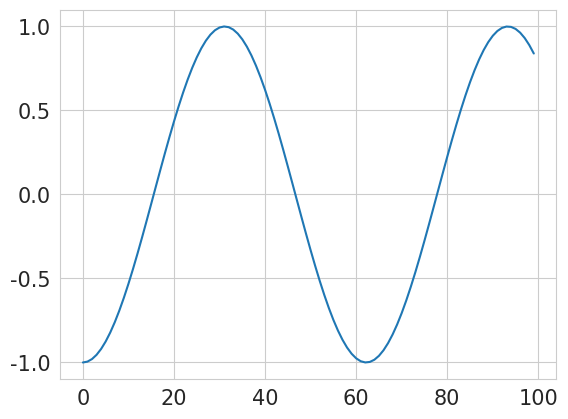

This figure's Python source: (Note: this script raises an exception after producing the figure.)
# spectral tensor train decomposition page 20
import numpy as np 
def f1(x, w, c):
    y=np.cos(2*np.pi*w +  c*x)
    return y

def f2(x, w, c):
    y=(c**(-2) + (x+w)**2)**(-1)
    return y

def f3(x, w, c):
    y = 1 + c*x
    return y

def f4(x, w, c):
    y = np.exp(- c**2 *(x-w)**2)
    return y

def f5(x, w, c):
    y = np.exp(- c**2 *np.abs(x-w) )
    return y

def f6(x, w, c):
    if x > w:
        y = 0
    else:
        y = np.exp(c * x)
    return y

# YS Parameters
N = 100
w = 0.5
c = 10
T = int(1e4)

def gen_xs(Genz):
    # Generate the function
    ys = []
    xs = np.linspace(0,1.0,N)
    for x_i in xs:
        ys.append(Genz(x_i, w, c))
    print('ys generated')
    return ys


def gen_ts(Genz):
    # Generate the dynamics
    h1 = 0.0
    ts = []
    for i in range(N):
        h2 = Genz(h1, w, c)
        h1 = np.copy(h2)
        ts.append(h1)
    print('ts generated')
    return ts

%matplotlib inline
import matplotlib as mpl
import seaborn as sns
import matplotlib.pyplot as plt
from mpl_toolkits.mplot3d import Axes3D
import numpy as np


params = {
   'axes.labelsize': 20,
   'font.size': 20,
   'legend.fontsize': 12,
   'xtick.labelsize': 15,
   'ytick.labelsize': 15,
   'text.usetex': False,
   }
mpl.rcParams.update(params)

sns.set_style("whitegrid")
sns.despine()

for n in range(1,7):
    print('f'+str(n))
    Genz = globals()["f"+str(n)]
    xs = gen_xs(Genz)
    ts = gen_ts(Genz)  
 
    plt.plot(xs[:100])
    plt.savefig('../result/f'+str(n)+'.png')
    plt.gcf().clear()
    np.save('../result/f'+str(n)+'.npy', xs)

    plt.plot(ts[:100])
    plt.savefig('../result/df'+str(n)+'.png')
    plt.gcf().clear()
    np.save('../result/df'+str(n)+'.npy', xs)

